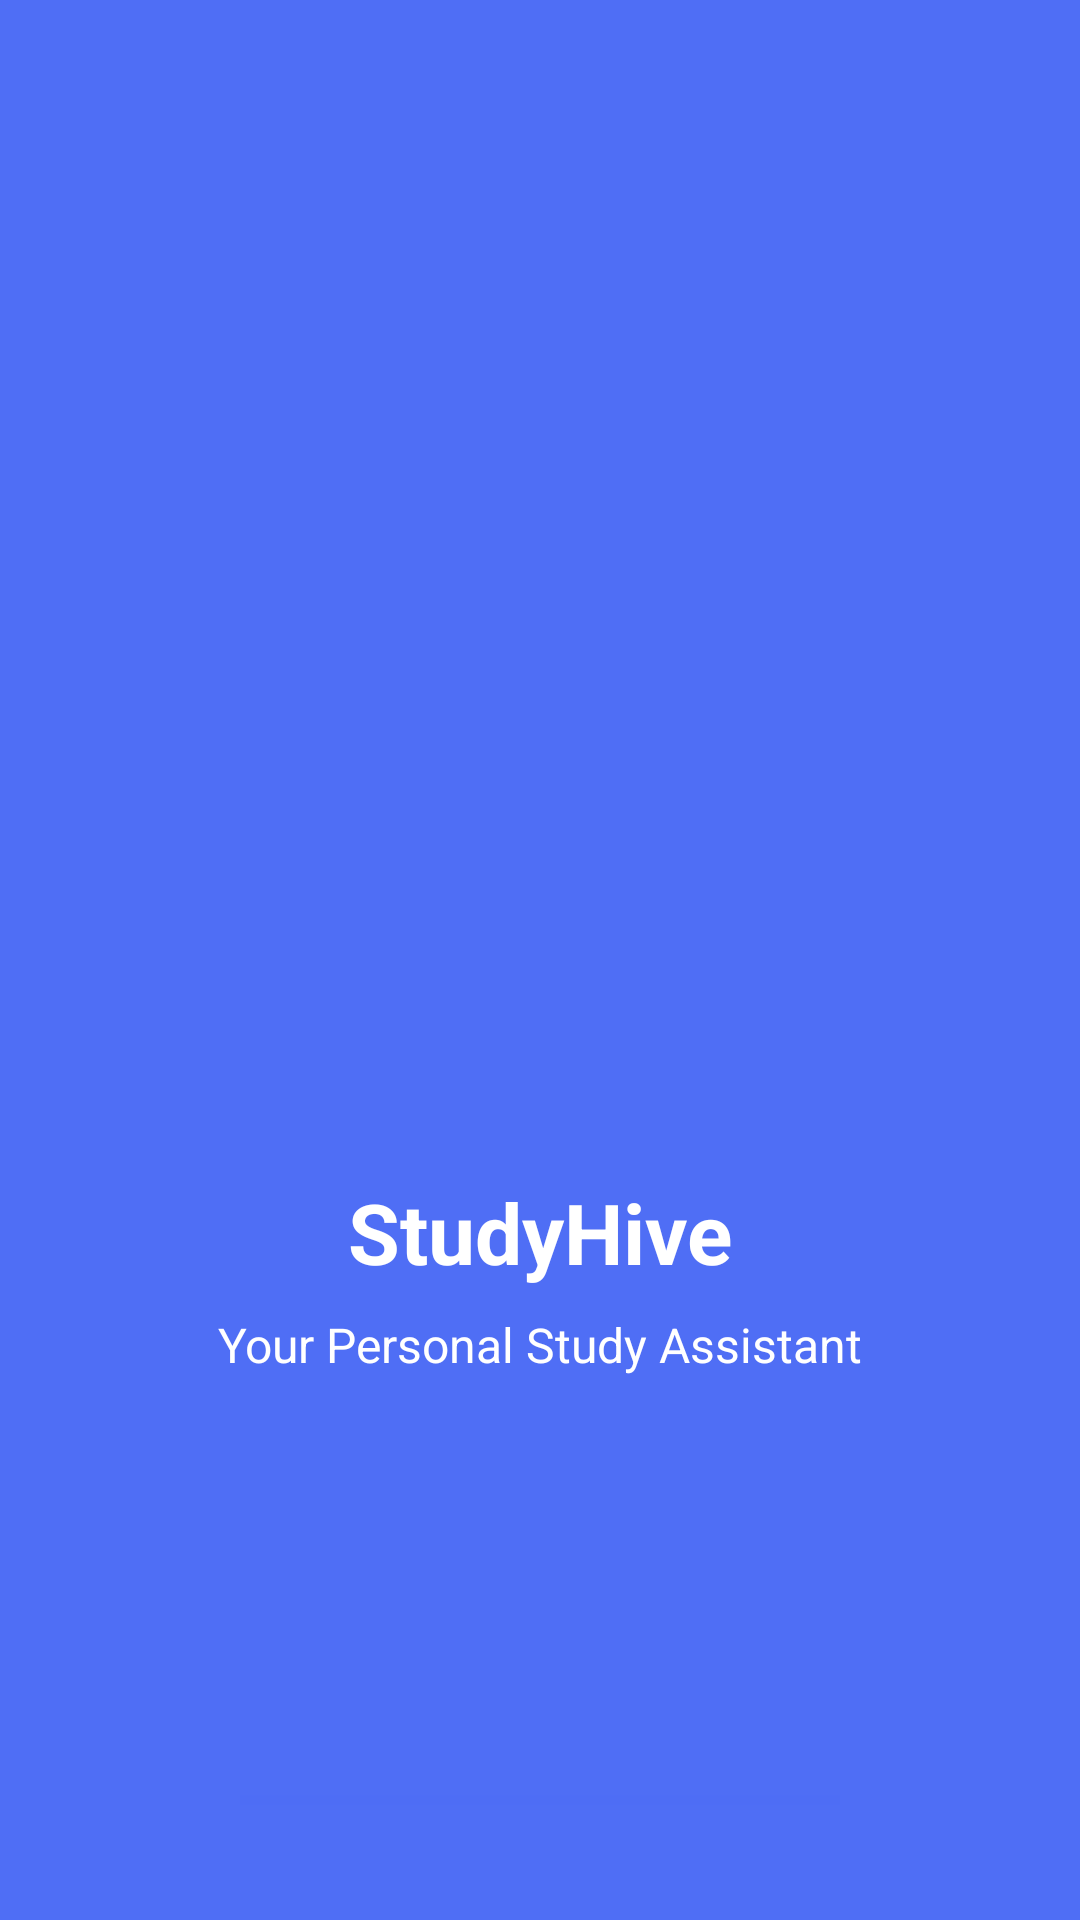

Produce the Android XML layout that renders to this screen, including the resource entries it uses.
<!-- AndroidManifest.xml: activity theme SplashTheme -->
<!-- res/layout/activity_splash.xml -->
<?xml version="1.0" encoding="utf-8"?>
<androidx.constraintlayout.widget.ConstraintLayout xmlns:android="http://schemas.android.com/apk/res/android"
    xmlns:app="http://schemas.android.com/apk/res-auto"
    android:layout_width="match_parent"
    android:layout_height="match_parent"
    android:background="@color/colorPrimary">

    <ImageView
        android:id="@+id/splash_logo"
        android:layout_width="200dp"
        android:layout_height="200dp"
        android:src="@drawable/app_logo"
        app:layout_constraintBottom_toBottomOf="parent"
        app:layout_constraintEnd_toEndOf="parent"
        app:layout_constraintStart_toStartOf="parent"
        app:layout_constraintTop_toTopOf="parent"
        app:layout_constraintVertical_bias="0.4"
        android:contentDescription="@string/app_logo_description" />

    <TextView
        android:id="@+id/app_name_text"
        android:layout_width="wrap_content"
        android:layout_height="wrap_content"
        android:layout_marginTop="16dp"
        android:text="@string/app_name"
        android:textColor="@android:color/white"
        android:textSize="28sp"
        android:textStyle="bold"
        app:layout_constraintEnd_toEndOf="parent"
        app:layout_constraintStart_toStartOf="parent"
        app:layout_constraintTop_toBottomOf="@+id/splash_logo" />

    <TextView
        android:id="@+id/app_tagline"
        android:layout_width="wrap_content"
        android:layout_height="wrap_content"
        android:layout_marginTop="8dp"
        android:text="@string/app_tagline"
        android:textColor="@android:color/white"
        android:textSize="16sp"
        app:layout_constraintEnd_toEndOf="parent"
        app:layout_constraintStart_toStartOf="parent"
        app:layout_constraintTop_toBottomOf="@+id/app_name_text" />

    <ProgressBar
        android:id="@+id/splash_progress"
        style="?android:attr/progressBarStyleHorizontal"
        android:layout_width="200dp"
        android:layout_height="wrap_content"
        android:layout_marginBottom="32dp"
        android:indeterminate="true"
        app:layout_constraintBottom_toBottomOf="parent"
        app:layout_constraintEnd_toEndOf="parent"
        app:layout_constraintStart_toStartOf="parent" />

</androidx.constraintlayout.widget.ConstraintLayout>
<!-- resources referenced by this layout -->
<resources>
  <color name="colorPrimary">#4F6EF5</color>
  <string name="app_logo_description">Study Buddy App Logo</string>
  <string name="app_name">StudyHive</string>
  <string name="app_tagline">Your Personal Study Assistant</string>
  <style name="SplashTheme" parent="Theme.AppCompat.Light.NoActionBar">
          <item name="android:windowFullscreen">true</item>
          <item name="colorPrimary">@color/colorPrimary</item>
          <item name="colorPrimaryDark">@color/colorPrimaryDark</item>
          <item name="colorAccent">@color/colorAccent</item>
          <item name="android:windowBackground">@color/colorPrimary</item>
      </style>
  <color name="colorPrimaryDark">#3F51B5</color>
  <color name="colorAccent">#4F6EF5</color>
</resources>
